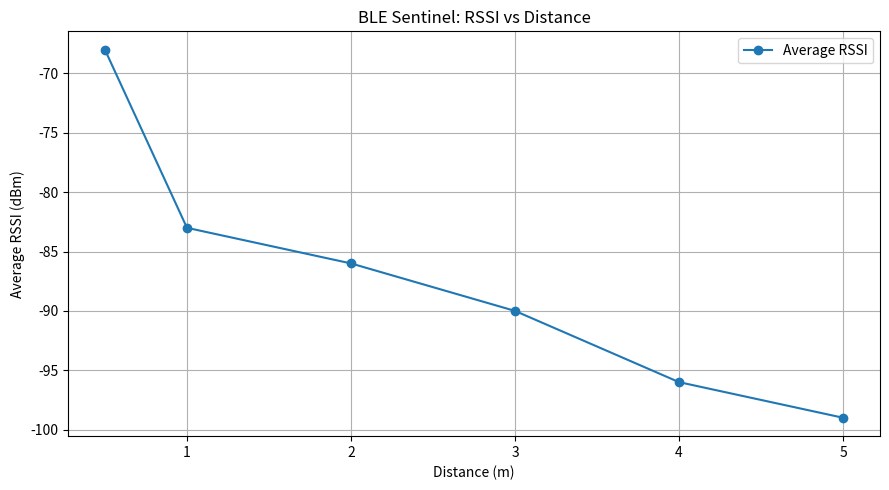

The script that saved this image:
import matplotlib.pyplot as plt
import pandas as pd

# BLE Sentinel v1.3
# RSSI distance experiment

data = {
    "Distance_m": [0.5, 1, 2, 3, 4, 5],
    "Average_RSSI_dBm": [-68, -83, -86, -90, -96, -99],
}

df = pd.DataFrame(data)

print("BLE Sentinel v1.3 - RSSI Analysis")
print("=" * 40)
print(df.to_string(index=False))

print("\nSummary Statistics")
print("=" * 40)
print(df["Average_RSSI_dBm"].describe())

# Calculate the signal-strength change
rssi_change = (
    df["Average_RSSI_dBm"].iloc[-1]
    - df["Average_RSSI_dBm"].iloc[0]
)

print(f"\nRSSI change from 0.5 m to 5 m: {rssi_change} dB")

# Generate the RSSI graph
plt.figure(figsize=(9, 5))

plt.plot(
    df["Distance_m"],
    df["Average_RSSI_dBm"],
    marker="o",
    label="Average RSSI",
)

plt.title("BLE Sentinel: RSSI vs Distance")
plt.xlabel("Distance (m)")
plt.ylabel("Average RSSI (dBm)")
plt.grid(True)
plt.legend()
plt.tight_layout()

plt.savefig("rssi_distance.png", dpi=300)
plt.show()
